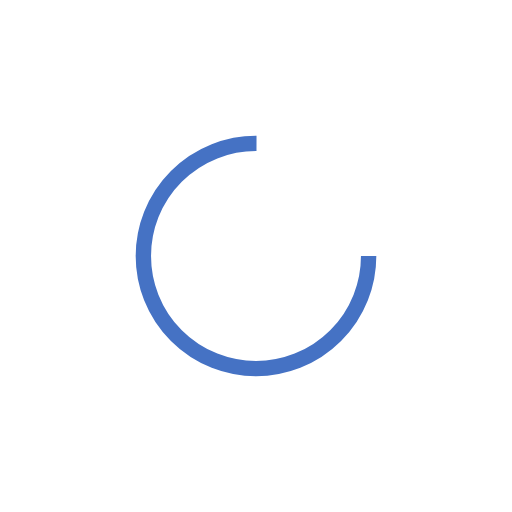
t = 0.00 s
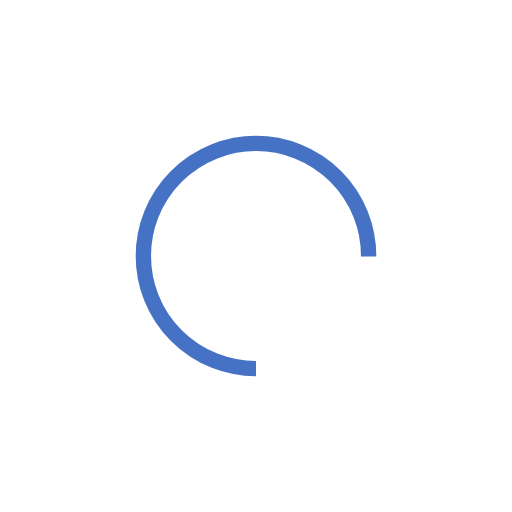
t = 0.25 s
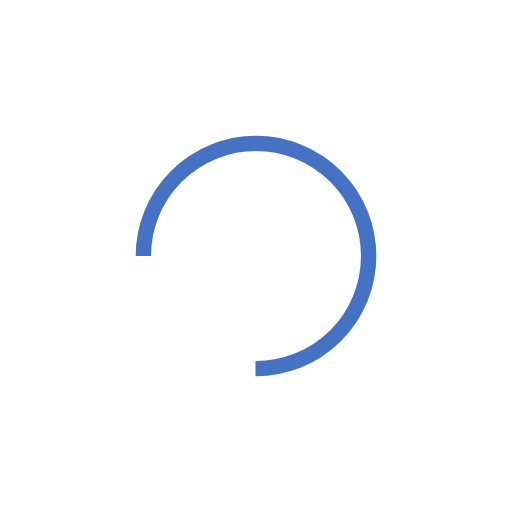
t = 0.50 s
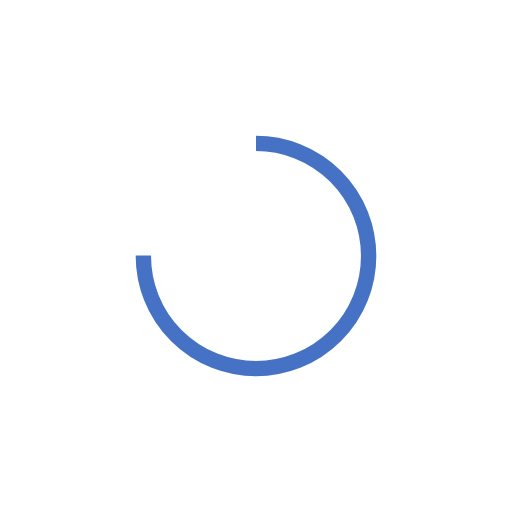
t = 0.75 s

The animated SVG that drew these frames (rendered in a browser with its animation timeline set to each time). Animation: 1 SMIL element (animateTransform=1); one cycle of 1.00 s, repeats indefinitely.

<?xml version="1.0" encoding="utf-8"?>
<svg xmlns="http://www.w3.org/2000/svg" xmlns:xlink="http://www.w3.org/1999/xlink" style="margin: auto; background: none; display: block; shape-rendering: auto;" width="200px" height="200px" viewBox="0 0 100 100" preserveAspectRatio="xMidYMid">
    <circle cx="50" cy="50" fill="none" stroke="#4572C4" stroke-width="3" r="22" stroke-dasharray="103.67255756846316 36.55751918948772">
        <animateTransform attributeName="transform" type="rotate" repeatCount="indefinite" dur="1s" values="0 50 50;360 50 50" keyTimes="0;1"></animateTransform>
    </circle>
    <!-- [ldio] generated by https://loading.io/ -->
</svg>
